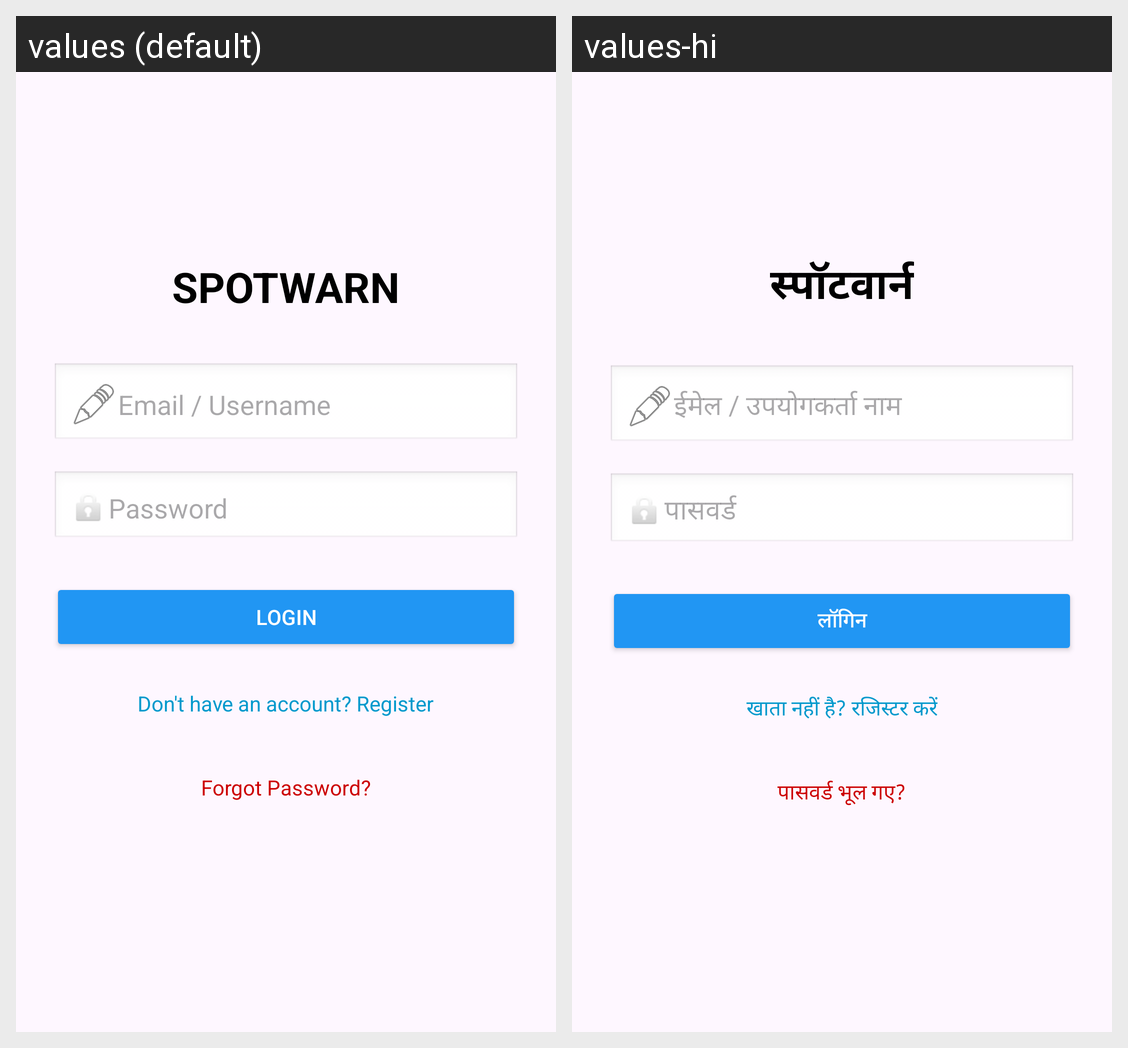

The Android screen above is rendered under two locales of the same app. Produce the string resources it draws, with the default and per-locale values.
Android screen res/layout/activity_admin_login.xml rendered under 2 locales, left to right: values (default), values-hi. Device: Nexus 5 (rendered at 1080×1920; each locale shown at half size, 540×960, under a caption strip naming it); theme Theme.SpotWarn.
Strings drawn on this screen, with the default value and each locale's value (text and hints the layout hard-codes, and strings that could not be matched under every locale, appear in the picture but are not listed):

spotwarn
  values: SPOTWARN
  values-hi: स्पॉटवार्न

email_username
  values: Email / Username
  values-hi: ईमेल / उपयोगकर्ता नाम

password
  values: Password
  values-hi: पासवर्ड

login
  values: Login
  values-hi: लॉगिन

don_t_have_an_account_register
  values: Don't have an account? Register
  values-hi: खाता नहीं है? रजिस्टर करें

forgot_password
  values: Forgot Password?
  values-hi: पासवर्ड भूल गए?
